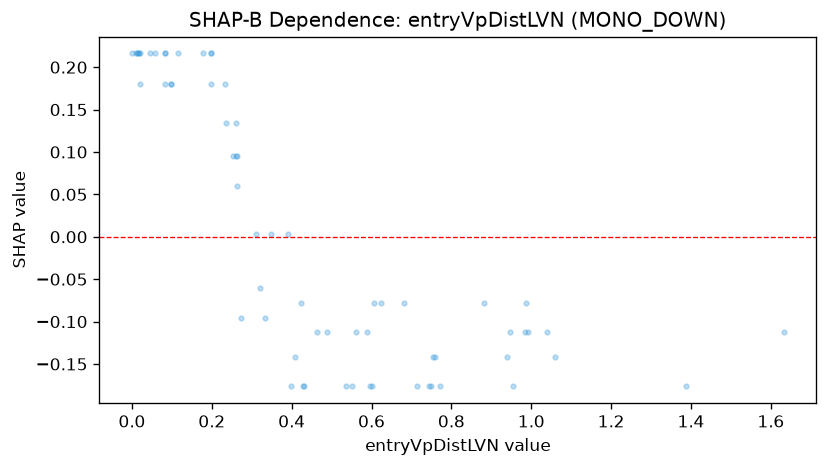

Source data for this figure (header and first rows):
feature_value, shap_value
0.605, -0.07802
0.408, -0.142
0.992, -0.1124
0.235, 0.1338
0.392, 0.003618
0.199, 0.1807
0.682, -0.07802
0.32, -0.06035
0.43, -0.1764
0.021, 0.2162
0.714, -0.1764
0.6, -0.1764
1.388, -0.1764
0.561, -0.1124
0.015, 0.2162
0.955, -0.1764
0.398, -0.1764
0.552, -0.1764
0.263, 0.09504
0.0, 0.2162
0.083, 0.2162
0.772, -0.1764
0.253, 0.09504
0.197, 0.2162
0.26, 0.09504
0.423, -0.07802
0.882, -0.07802
1.04, -0.1124
0.94, -0.142
0.012, 0.2162
0.76, -0.142
0.261, 0.1338
0.097, 0.1807
0.02, 0.1807
0.178, 0.2162
0.198, 0.2162
0.428, -0.1764
0.985, -0.1124
0.745, -0.1764
0.748, -0.1764
1.059, -0.142
1.632, -0.1124
0.083, 0.2162
0.588, -0.1124
0.348, 0.003618
0.234, 0.1807
0.046, 0.2162
0.097, 0.1807
0.488, -0.1124
0.273, -0.0958
0.082, 0.1807
0.262, 0.05959
0.334, -0.0958
0.057, 0.2162
0.625, -0.07802
0.596, -0.1764
0.947, -0.1124
0.01, 0.2162
0.536, -0.1764
0.017, 0.2162
... 5 more rows
